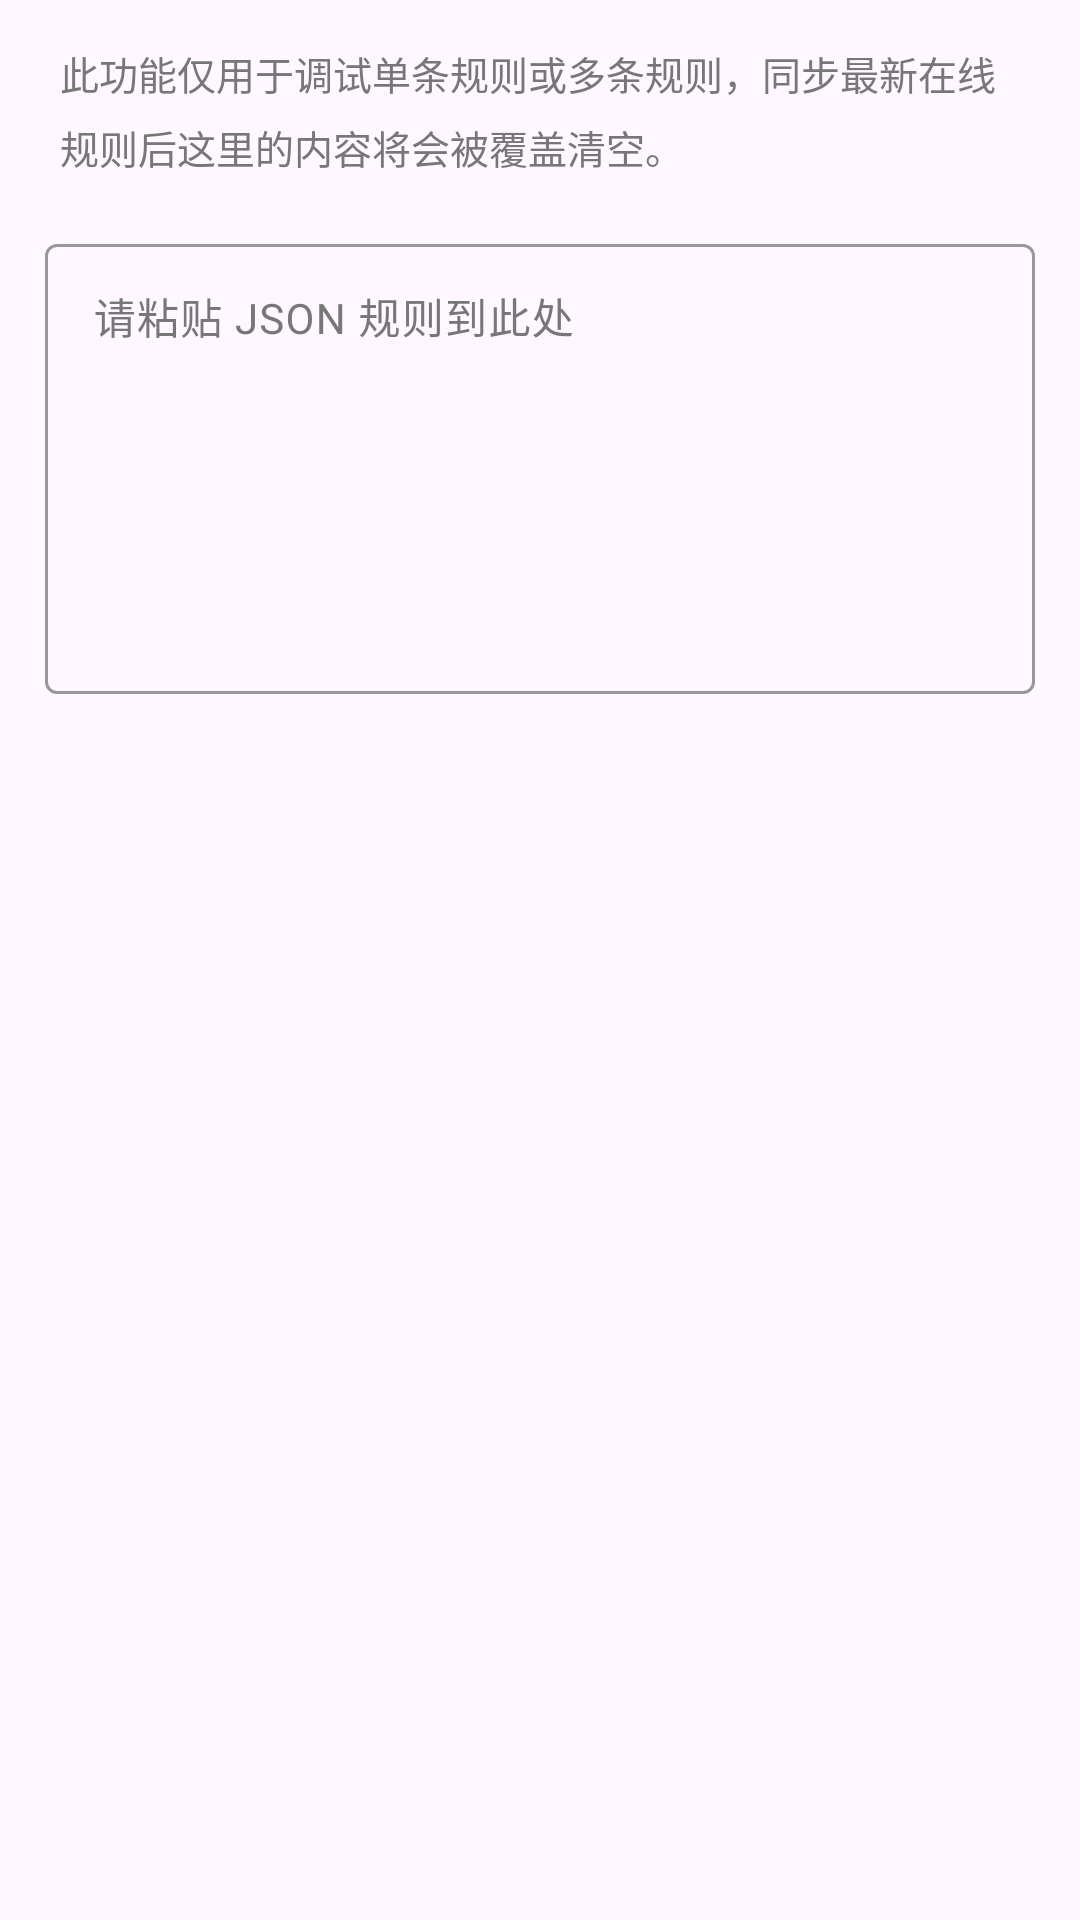

Reconstruct the res/layout file that produces this screen, plus the resources it refers to.
<!-- AndroidManifest.xml: application theme Theme.MIUINativeNotifyIcon -->
<!-- res/layout/dia_source_from_string.xml -->
<?xml version="1.0" encoding="utf-8"?>
<LinearLayout xmlns:android="http://schemas.android.com/apk/res/android"
    xmlns:tools="http://schemas.android.com/tools"
    android:layout_width="match_parent"
    android:layout_height="wrap_content"
    android:orientation="vertical"
    android:paddingLeft="15dp"
    android:paddingTop="15dp"
    android:paddingRight="15dp"
    tools:ignore="HardcodedText">

    <TextView
        android:layout_width="match_parent"
        android:layout_height="wrap_content"
        android:layout_marginLeft="5dp"
        android:layout_marginRight="5dp"
        android:layout_marginBottom="17.5dp"
        android:lineSpacingExtra="6dp"
        android:text="此功能仅用于调试单条规则或多条规则，同步最新在线规则后这里的内容将会被覆盖清空。"
        android:textColor="@color/colorTextDark"
        android:textSize="13sp" />

    <com.google.android.material.textfield.TextInputLayout
        android:layout_width="match_parent"
        android:layout_height="wrap_content">

        <com.google.android.material.textfield.TextInputEditText
            android:id="@+id/json_rule_edit"
            android:layout_width="match_parent"
            android:layout_height="150dp"
            android:ellipsize="end"
            android:gravity="center|start|top"
            android:hint="请粘贴 JSON 规则到此处"
            android:textSize="14sp" />
    </com.google.android.material.textfield.TextInputLayout>
</LinearLayout>
<!-- resources referenced by this layout -->
<resources>
  <color name="colorTextDark">#FF777777</color>
  <color name="colorPrimaryAccent">#656565</color>
  <color name="white">#FFFFFFFF</color>
  <color name="colorPrimaryTintTertiary">#29656565</color>
  <color name="colorTextGray">#FF323B42</color>
  <color name="colorPrimaryTint">#A6656565</color>
  <style name="Widget.MIUINativeNotifyIcon.Chip" parent="Base.Widget.Material3.Chip">
          <item name="android:checkable">true</item>
          <item name="closeIconTint">@color/colorChipContent</item>
          <item name="chipIconTint">@color/colorChipContent</item>
          <item name="checkedIconTint">@color/colorChipContent</item>
          <item name="chipIconSize">@dimen/app_chip_icon_size</item>
          <item name="android:textColor">@color/colorChipContent</item>
          <item name="chipCornerRadius">10dp</item>
          <item name="chipBackgroundColor">@color/chip_background</item>
          <item name="chipSurfaceColor">@color/colorCard</item>
          <item name="chipStrokeWidth">1dp</item>
          <item name="chipStrokeColor">?attr/colorPrimary</item>
          <item name="rippleColor">?attr/colorControlHighlight</item>
      </style>
  <style name="Widget.MIUINativeNotifyIcon.PopupMenu" parent="Widget.AppCompat.PopupMenu">
          <item name="android:dropDownSelector">@android:color/transparent</item>
          <item name="android:popupBackground">@drawable/popup_menu_background</item>
          <item name="android:popupElevation">8dp</item>
      </style>
  <style name="Widget.MIUINativeNotifyIcon.CheckBox" parent="Widget.Material3.CompoundButton.CheckBox">
          <item name="android:textColor">@color/colorTextGray</item>
      </style>
  <style name="Widget.MIUINativeNotifyIcon.RadioButton" parent="Widget.Material3.CompoundButton.RadioButton">
          <item name="android:textColor">@color/colorTextGray</item>
      </style>
  <style name="ThemeOverlay.MIUINativeNotifyIcon.MaterialAlertDialog" parent="ThemeOverlay.Material3.MaterialAlertDialog">
          <item name="materialAlertDialogBodyTextStyle">@style/MaterialAlertDialog.MIUINativeNotifyIcon.Body.Text</item>
          <item name="colorOnSurface">@color/colorTextGray</item>
          <item name="colorOnSurfaceVariant">@color/colorDialogBody</item>
          <item name="android:textColorPrimary">@color/colorTextGray</item>
          <item name="android:textColorSecondary">@color/colorDialogBody</item>
      </style>
  <color name="colorSnackbarBackground">#FF323B42</color>
  <color name="colorSnackbarText">#FFF7F7F7</color>
  <color name="colorSnackbarAction">#FFAAAAAA</color>
  <color name="colorThemeBackground">#FFF7F7F7</color>
  <color name="colorCard">#FFFFFFFF</color>
  <color name="colorTextHighlight">#80656565</color>
  <color name="colorChipContent">@color/colorPrimaryAccent</color>
  <dimen name="app_chip_icon_size">25dp</dimen>
  <!-- drawable popup_menu_background (drawable) -->
  <?xml version="1.0" encoding="utf-8"?>
  <shape xmlns:android="http://schemas.android.com/apk/res/android"
      android:shape="rectangle">
      <corners android:radius="12dp" />
      <padding
          android:bottom="8dp"
          android:left="8dp"
          android:right="8dp"
          android:top="8dp" />
      <solid android:color="@color/colorCard" />
  </shape>
  <style name="MaterialAlertDialog.MIUINativeNotifyIcon.Body.Text" parent="MaterialAlertDialog.Material3.Body.Text">
          <item name="android:textColor">?attr/colorOnSurfaceVariant</item>
      </style>
  <color name="colorDialogBody">#FF474747</color>
</resources>
